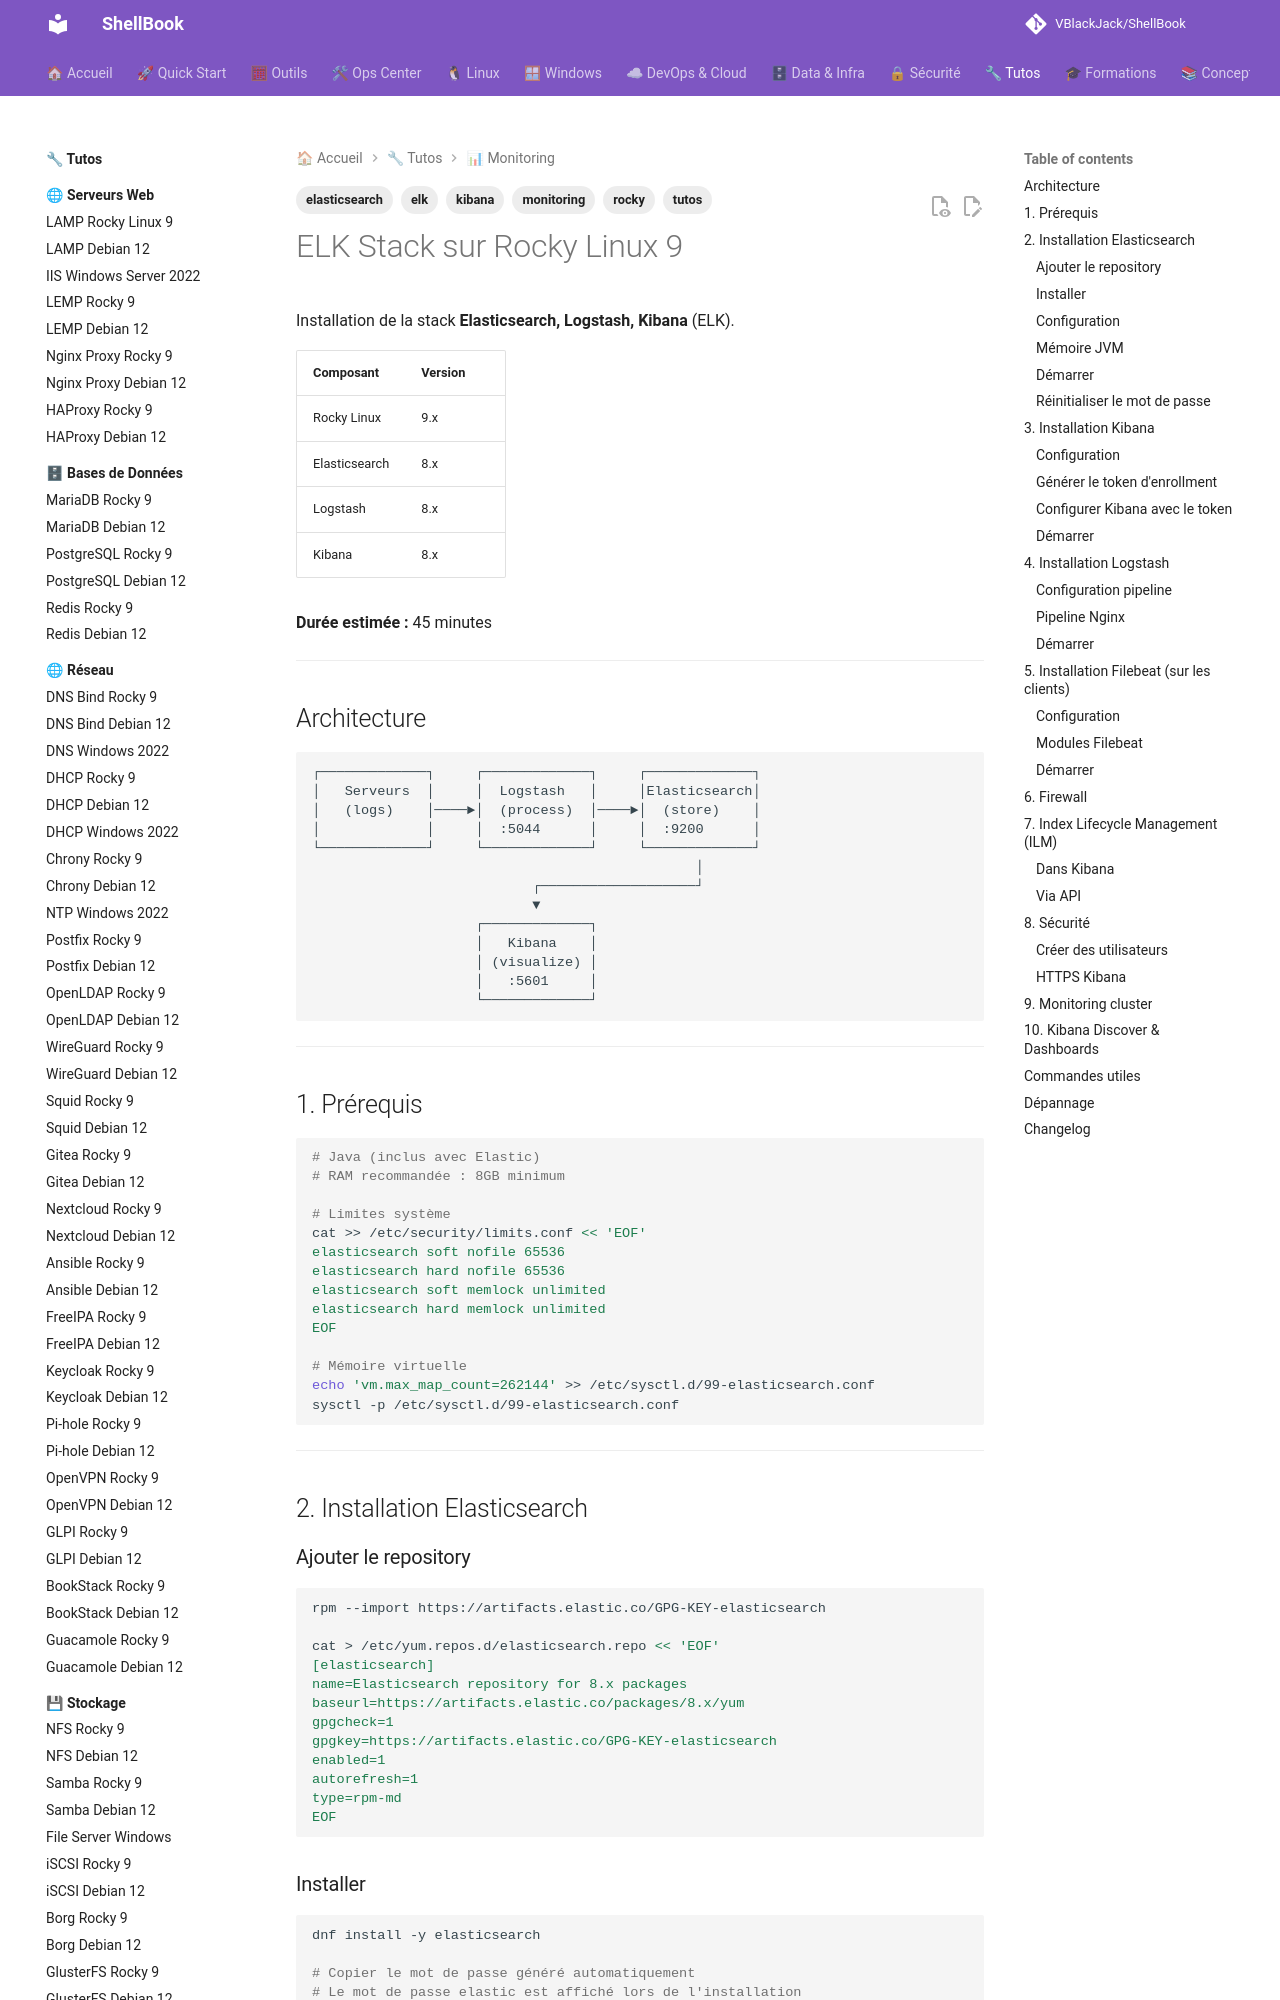

repository: VBlackJack/ShellBook · page: tutos/monitoring/elk-rocky9/index.html · generator: mkdocs

---
tags:
  - tutos
  - monitoring
  - elk
  - elasticsearch
  - kibana
  - rocky
---

# ELK Stack sur Rocky Linux 9

Installation de la stack **Elasticsearch, Logstash, Kibana** (ELK).

| Composant | Version |
|-----------|---------|
| Rocky Linux | 9.x |
| Elasticsearch | 8.x |
| Logstash | 8.x |
| Kibana | 8.x |

**Durée estimée :** 45 minutes

---

## Architecture

```
┌─────────────┐     ┌─────────────┐     ┌─────────────┐
│   Serveurs  │     │  Logstash   │     │Elasticsearch│
│   (logs)    │────►│  (process)  │────►│  (store)    │
│             │     │  :5044      │     │  :9200      │
└─────────────┘     └─────────────┘     └─────────────┘
                                               │
                           ┌───────────────────┘
                           ▼
                    ┌─────────────┐
                    │   Kibana    │
                    │ (visualize) │
                    │   :5601     │
                    └─────────────┘
```

---

## 1. Prérequis

```bash
# Java (inclus avec Elastic)
# RAM recommandée : 8GB minimum

# Limites système
cat >> /etc/security/limits.conf << 'EOF'
elasticsearch soft nofile 65536
elasticsearch hard nofile 65536
elasticsearch soft memlock unlimited
elasticsearch hard memlock unlimited
EOF

# Mémoire virtuelle
echo 'vm.max_map_count=262144' >> /etc/sysctl.d/99-elasticsearch.conf
sysctl -p /etc/sysctl.d/99-elasticsearch.conf
```

---

## 2. Installation Elasticsearch
